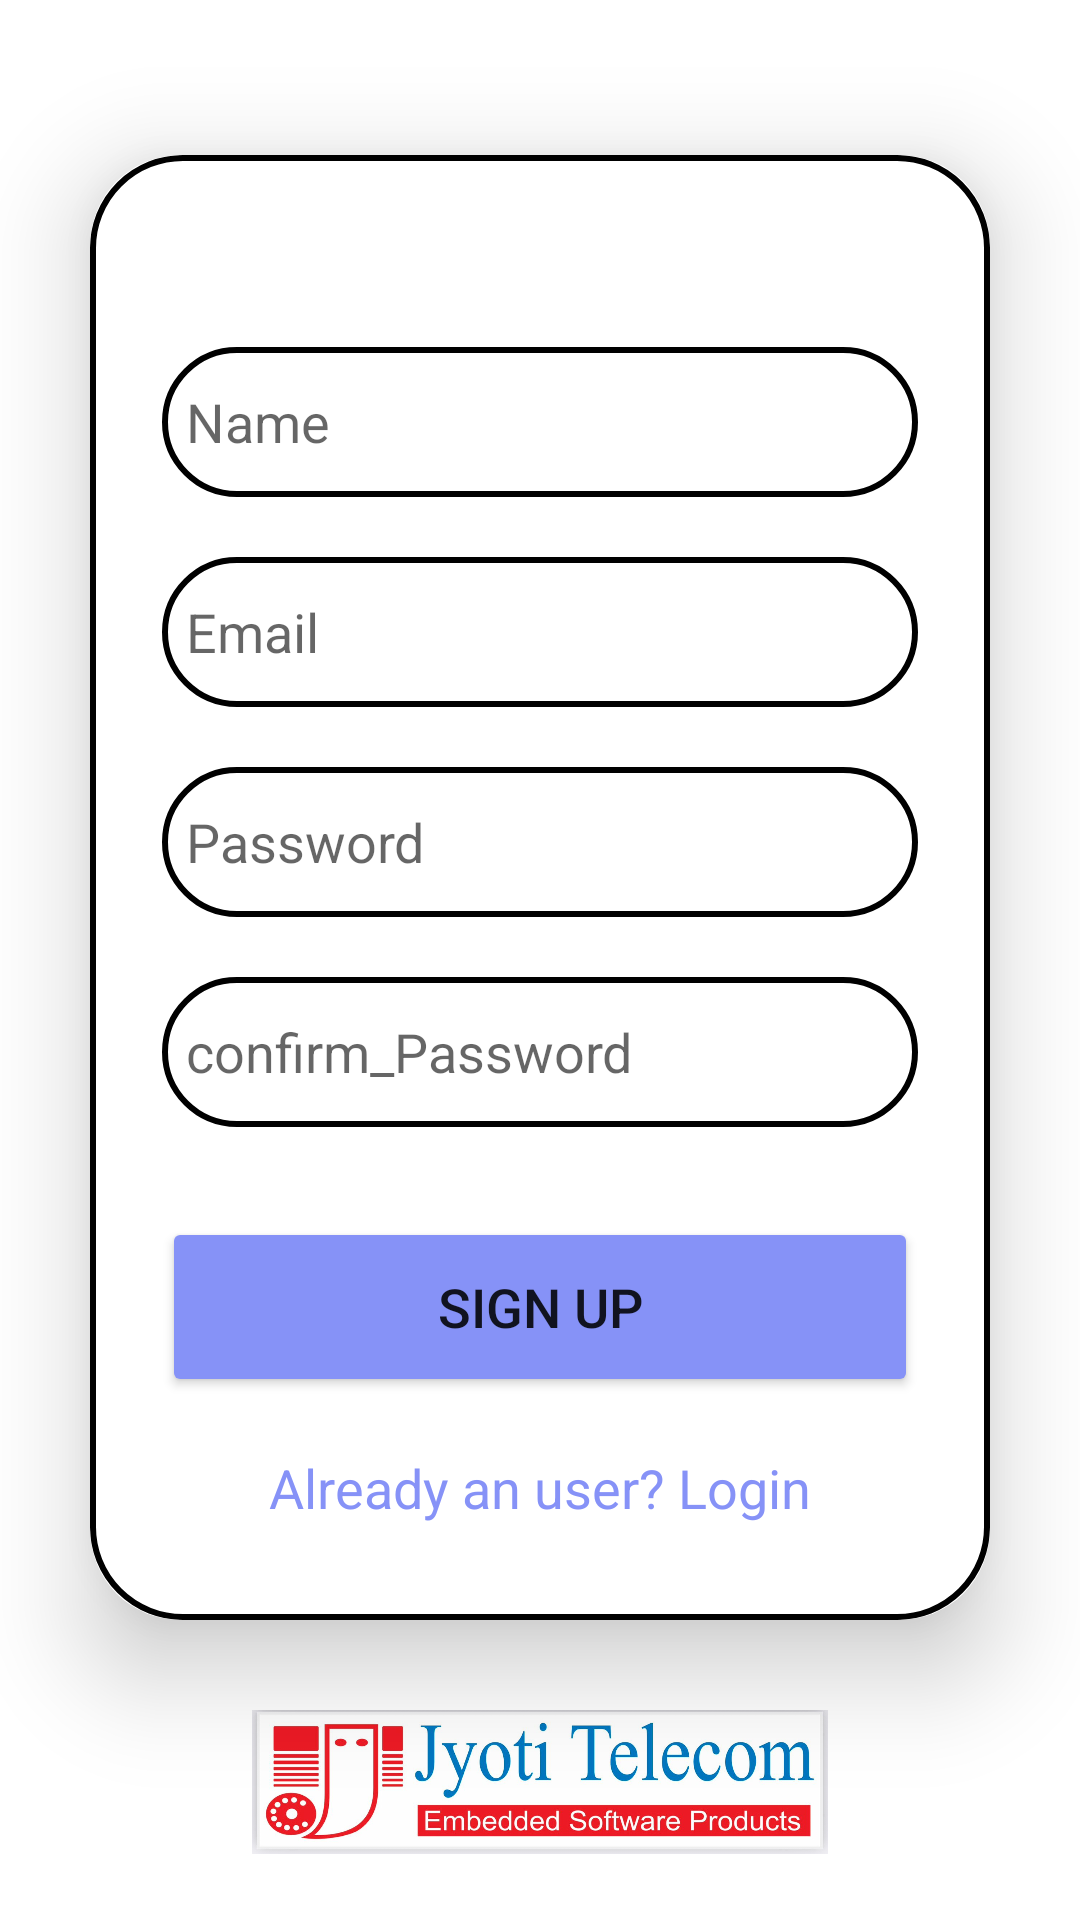

This screen was rendered from an Android layout file. Write that file and the resources it references.
<!-- AndroidManifest.xml: application theme Theme.WFM -->
<!-- res/layout/activity_register.xml -->
<?xml version="1.0" encoding="utf-8"?>

<LinearLayout
    xmlns:android="http://schemas.android.com/apk/res/android"
    xmlns:app="http://schemas.android.com/apk/res-auto"
    xmlns:tools="http://schemas.android.com/tools"
    android:layout_width="match_parent"
    android:layout_height="match_parent"
    android:orientation="vertical"
    android:gravity="center"
    android:background="@drawable/water_droplet_frame_1"
    tools:context=".RegisterActivity">

    <androidx.cardview.widget.CardView
        android:layout_width="match_parent"
        android:layout_height="wrap_content"
        android:layout_margin="30dp"
        app:cardCornerRadius="30dp"
        app:cardElevation="20dp">

        <LinearLayout
            android:layout_width="match_parent"
            android:layout_height="wrap_content"
            android:orientation="vertical"
            android:layout_gravity="center_horizontal"
            android:padding="24dp"
            android:background="@drawable/custom_edittext">

            <EditText
                android:id="@+id/signup_name"
                android:layout_width="match_parent"
                android:layout_height="50dp"
                android:layout_marginTop="40dp"
                android:background="@drawable/custom_edittext"
                android:drawableLeft="@drawable/ic_baseline_person_24"
                android:drawablePadding="8dp"
                android:hint="Name"
                android:padding="8dp"
                android:textColor="@color/black" />

            <EditText
                android:layout_width="match_parent"
                android:layout_height="50dp"
                android:id="@+id/signup_email"
                android:background="@drawable/custom_edittext"
                android:layout_marginTop="20dp"
                android:padding="8dp"
                android:hint="Email"
                android:drawableLeft="@drawable/ic_baseline_email_24"
                android:drawablePadding="8dp"
                android:textColor="@color/black"/>




            <EditText
                android:layout_width="match_parent"
                android:layout_height="50dp"
                android:id="@+id/signup_password"
                android:background="@drawable/custom_edittext"
                android:layout_marginTop="20dp"
                android:padding="8dp"
                android:hint="Password"
                android:inputType="textPassword"
                android:drawableLeft="@drawable/ic_baseline_lock_24"
                android:drawablePadding="8dp"
                android:textColor="@color/black"/>
            <EditText
                android:layout_width="match_parent"
                android:layout_height="50dp"
                android:id="@+id/confirm_password"
                android:background="@drawable/custom_edittext"
                android:layout_marginTop="20dp"
                android:padding="8dp"
                android:hint="confirm_Password"
                android:inputType="textPassword"
                android:drawableLeft="@drawable/ic_baseline_lock_24"
                android:drawablePadding="8dp"
                android:textColor="@color/black"/>


            <Button
                android:layout_width="match_parent"
                android:layout_height="60dp"
                android:text="Sign Up"
                android:id="@+id/signup_button"
                android:textSize="18sp"
                android:layout_marginTop="30dp"
                android:backgroundTint="@color/lavender"
                app:cornerRadius = "20dp"/>

            <TextView
                android:layout_width="wrap_content"
                android:layout_height="wrap_content"
                android:id="@+id/loginRedirectText"
                android:text="Already an user? Login"
                android:layout_gravity="center"
                android:padding="8dp"
                android:layout_marginTop="10dp"
                android:textColor="@color/lavender"
                android:textSize="18sp"/>


        </LinearLayout>


    </androidx.cardview.widget.CardView>

    <ImageView
        android:id="@+id/imageView2"
        android:layout_width="match_parent"
        android:layout_height="48dp"
        app:srcCompat="@drawable/img_4" />

</LinearLayout>
<!-- resources referenced by this layout -->
<resources>
  <color name="black">#FF000000</color>
  <color name="lavender">#8692f7</color>
  <!-- drawable custom_edittext (drawable) -->
  <?xml version="1.0" encoding="utf-8"?>
  
  <shape xmlns:android="http://schemas.android.com/apk/res/android"
      android:shape="rectangle">
  
      <stroke
          android:width="2dp"
          android:color="@color/black"/>
      <corners
          android:radius="30dp"/>
  </shape>
  <!-- drawable img_4: png bitmap (drawable, 428289 bytes) -->
  <style name="Theme.WFM" parent="Theme.MaterialComponents.DayNight.NoActionBar">
          
          <item name="colorPrimary">@color/purple_500</item>
          <item name="colorPrimaryVariant">@color/purple_700</item>
          <item name="colorOnPrimary">@color/white</item>
          
          <item name="colorSecondary">@color/teal_200</item>
          <item name="colorSecondaryVariant">@color/teal_700</item>
          <item name="colorOnSecondary">@color/sky_blue</item>
          
          <item name="android:statusBarColor">?attr/colorPrimaryVariant</item>
  
          
      </style>
  <color name="purple_500">#FF6200EE</color>
  <color name="purple_700">#FF3700B3</color>
  <color name="white">#FFFFFFFF</color>
  <color name="teal_200">#A1A8A8</color>
  <color name="teal_700">#FF018786</color>
  <color name="sky_blue">#87CEEB</color>
</resources>
